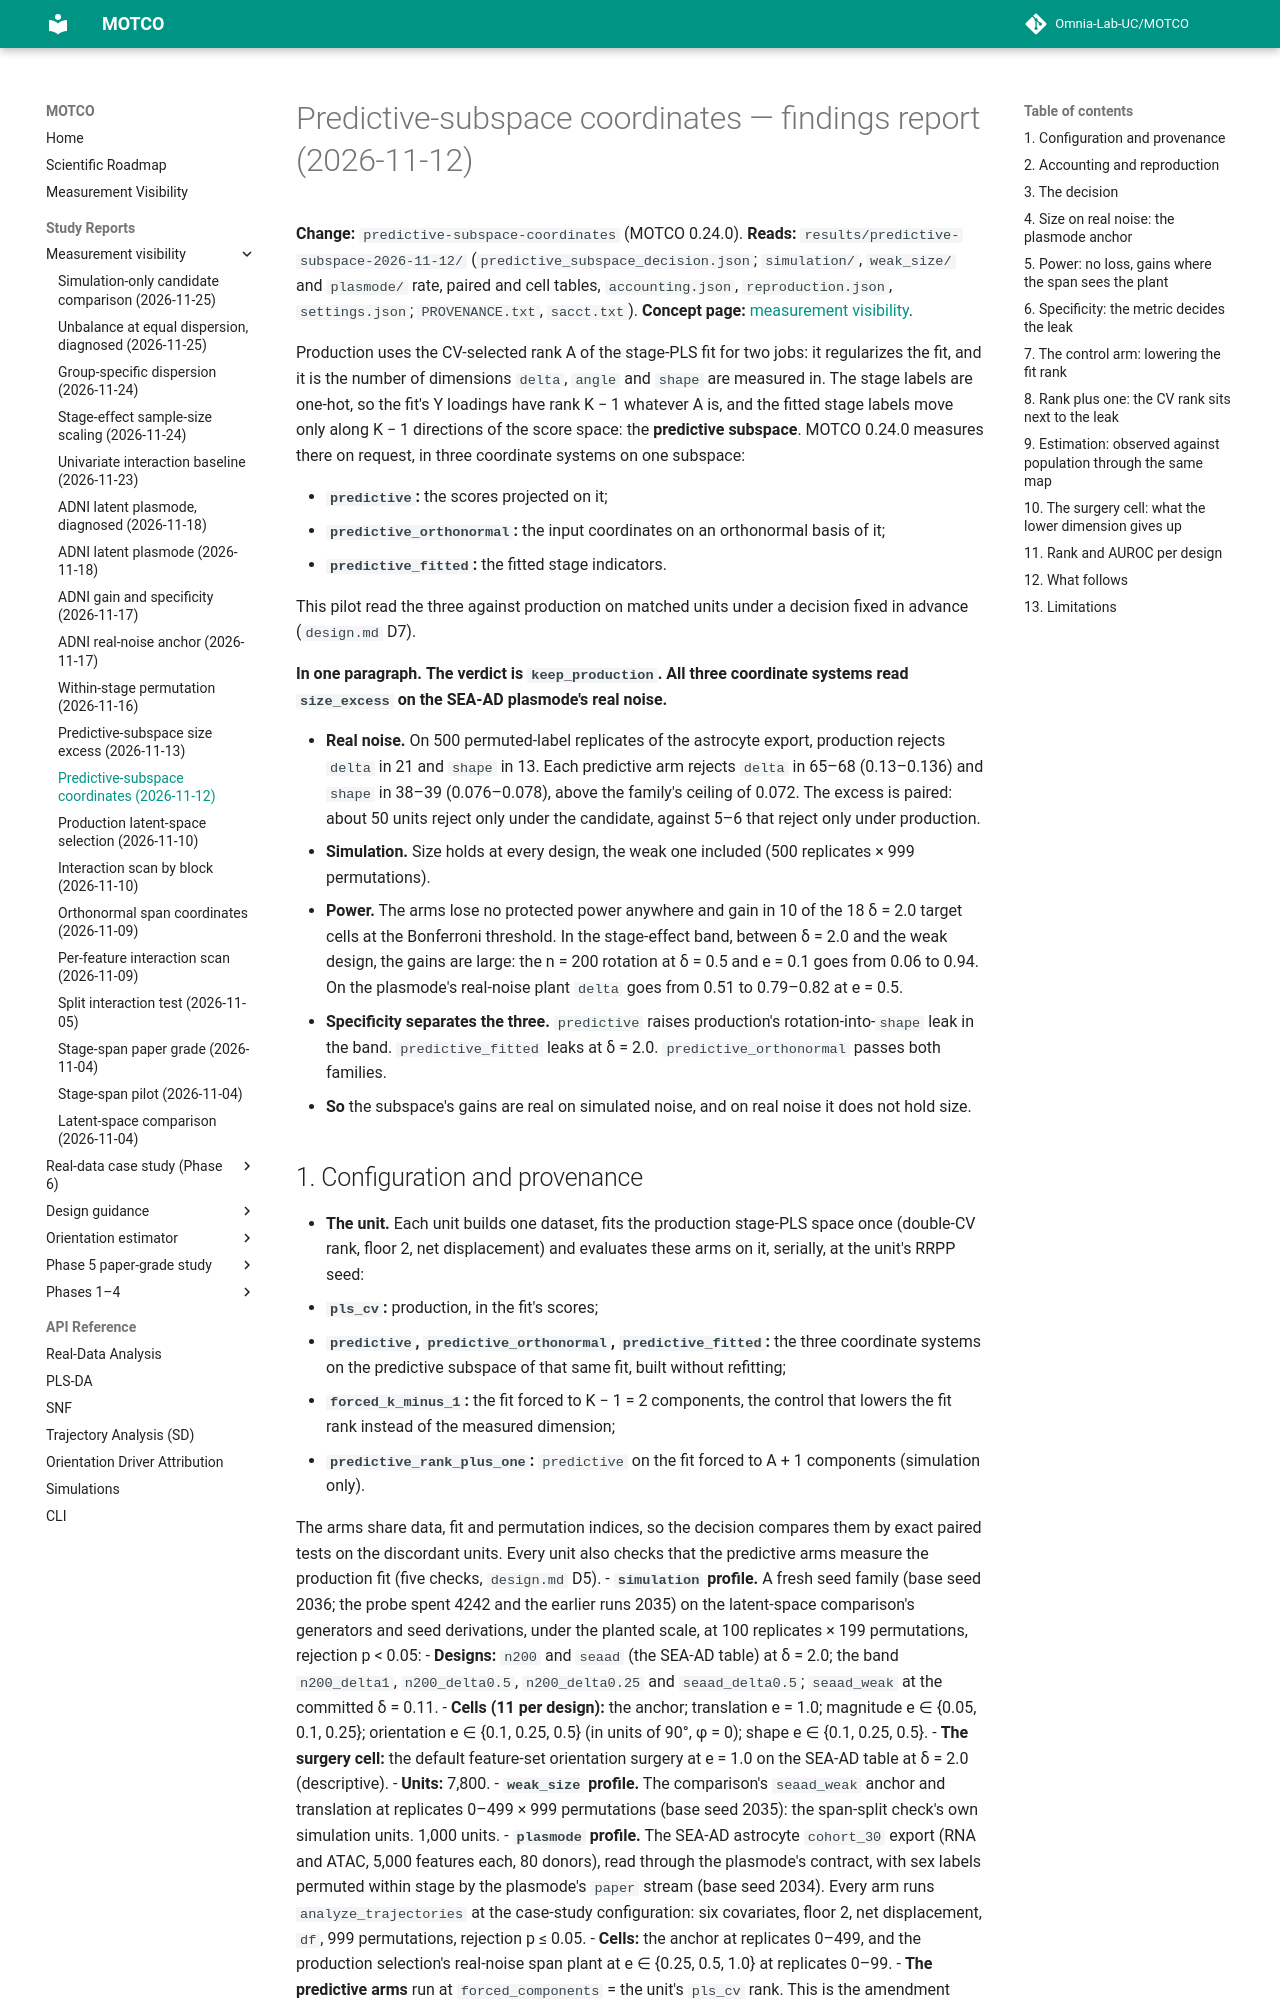

repository: Omnia-Lab-UC/MOTCO · page: reports/predictive-subspace-2026-11-12/index.html · generator: mkdocs

# Predictive-subspace coordinates — findings report (2026-11-12)

**Change:** `predictive-subspace-coordinates` (MOTCO 0.24.0). **Reads:** `results/predictive-subspace-2026-11-12/` (`predictive_subspace_decision.json`; `simulation/`, `weak_size/` and `plasmode/` rate, paired and cell tables, `accounting.json`, `reproduction.json`, `settings.json`; `PROVENANCE.txt`, `sacct.txt`). **Concept page:** [measurement visibility](../measurement-visibility.md#the-measured-dimension-fit-rank-against-predictive-subspace).

Production uses the CV-selected rank A of the stage-PLS fit for two jobs: it regularizes the fit, and it is the number of dimensions `delta`, `angle` and `shape` are measured in. The stage labels are one-hot, so the fit's Y loadings have rank K − 1 whatever A is, and the fitted stage labels move only along K − 1 directions of the score space: the **predictive subspace**. MOTCO 0.24.0 measures there on request, in three coordinate systems on one subspace:

- **`predictive`:** the scores projected on it;
- **`predictive_orthonormal`:** the input coordinates on an orthonormal basis of it;
- **`predictive_fitted`:** the fitted stage indicators.

This pilot read the three against production on matched units under a decision fixed in advance (`design.md` D7).

**In one paragraph.** **The verdict is `keep_production`. All three coordinate systems read `size_excess` on the SEA-AD plasmode's real noise.**

- **Real noise.** On 500 permuted-label replicates of the astrocyte export, production rejects `delta` in 21 and `shape` in 13. Each predictive arm rejects `delta` in 65–68 (0.13–0.136) and `shape` in 38–39 (0.076–0.078), above the family's ceiling of 0.072. The excess is paired: about 50 units reject only under the candidate, against 5–6 that reject only under production.
- **Simulation.** Size holds at every design, the weak one included (500 replicates × 999 permutations).
- **Power.** The arms lose no protected power anywhere and gain in 10 of the 18 δ = 2.0 target cells at the Bonferroni threshold. In the stage-effect band, between δ = 2.0 and the weak design, the gains are large: the n = 200 rotation at δ = 0.5 and e = 0.1 goes from 0.06 to 0.94. On the plasmode's real-noise plant `delta` goes from 0.51 to 0.79–0.82 at e = 0.5.
- **Specificity separates the three.** `predictive` raises production's rotation-into-`shape` leak in the band. `predictive_fitted` leaks at δ = 2.0. `predictive_orthonormal` passes both families.
- **So** the subspace's gains are real on simulated noise, and on real noise it does not hold size.
